Labelled photos from "documents", an image-classification folder in jauniusc/cvmatch. The possible labels are: email, form, letter, resume.

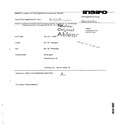
Label: form

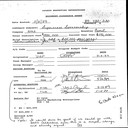
Label: form

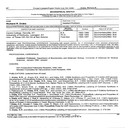
Label: resume

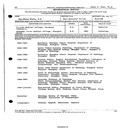
Label: resume

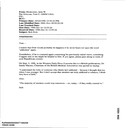
Label: email

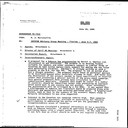
Label: letter
